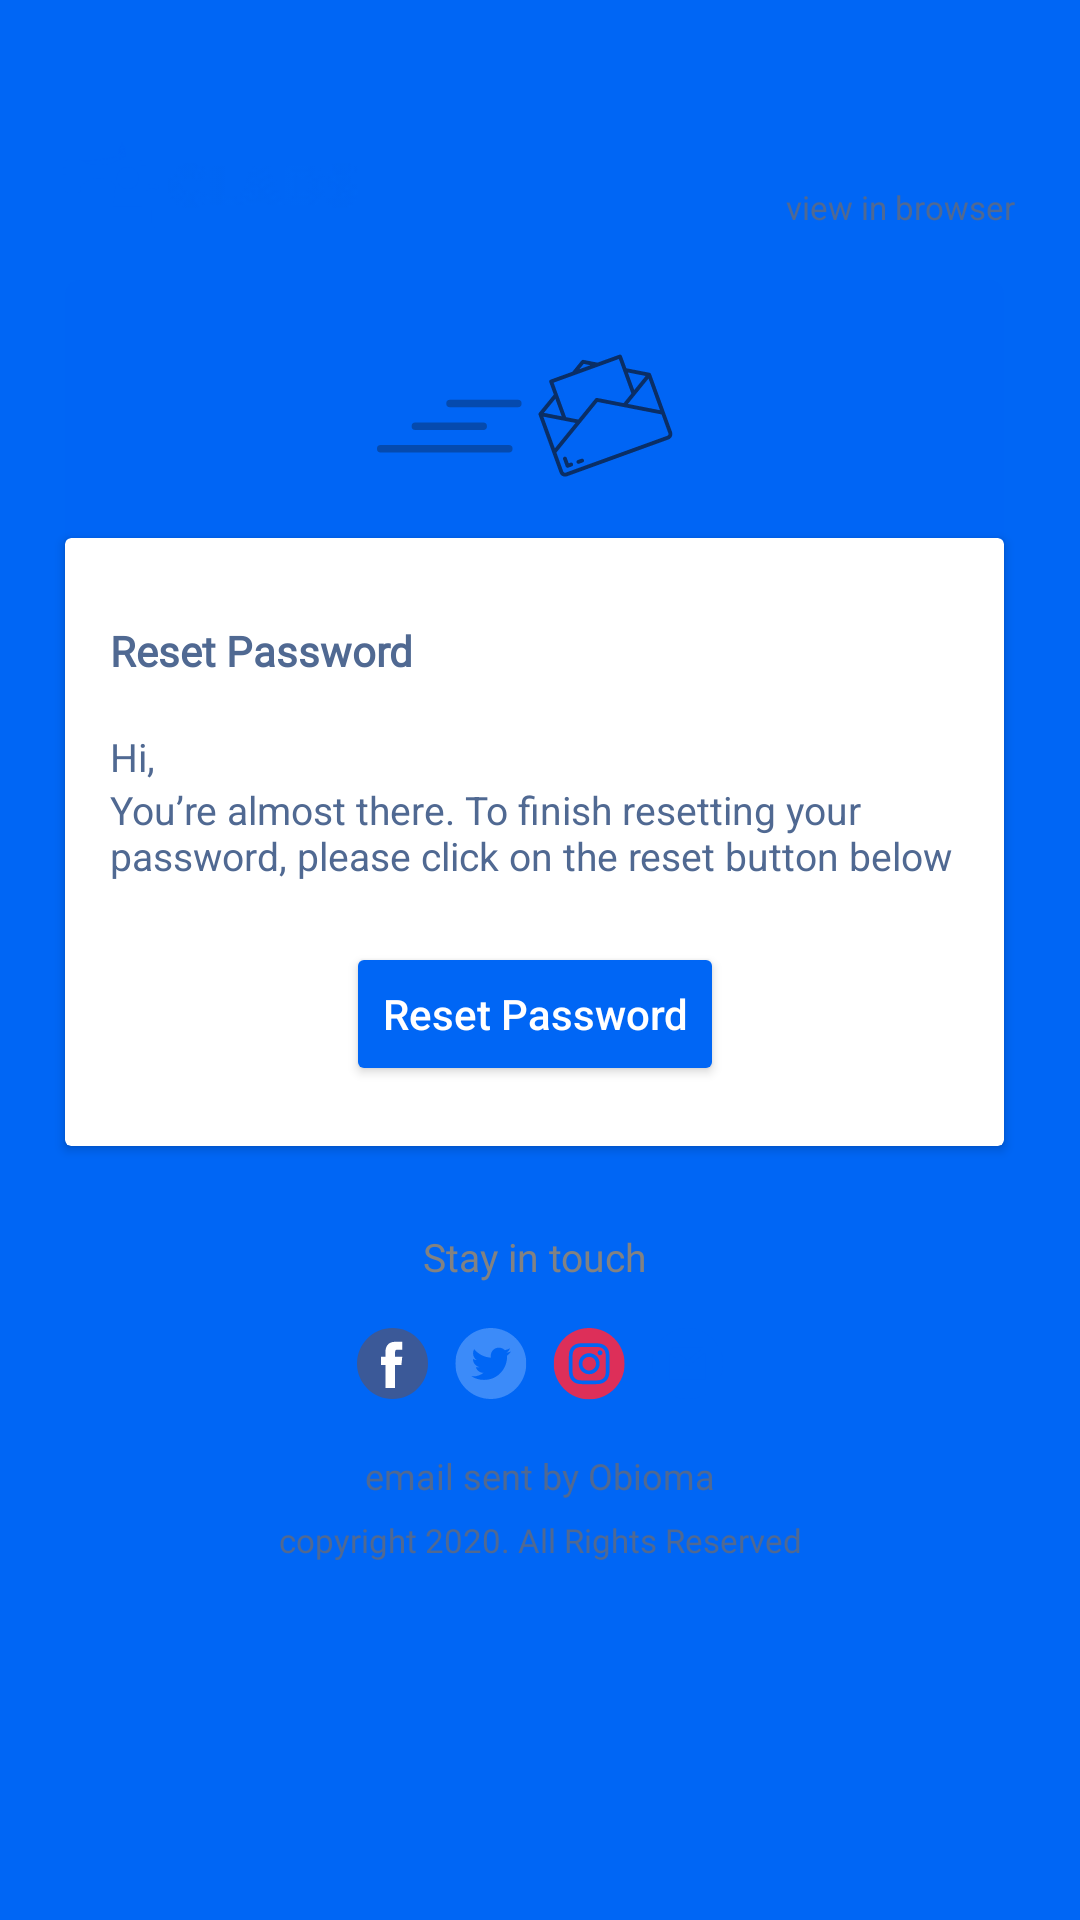

Android layout source for this screen:
<!-- AndroidManifest.xml: application theme Theme.Splash_screen_theme -->
<!-- res/layout/fragment_reset_email_template.xml -->
<?xml version="1.0" encoding="utf-8"?>
<androidx.constraintlayout.widget.ConstraintLayout
    xmlns:android="http://schemas.android.com/apk/res/android"
    xmlns:app="http://schemas.android.com/apk/res-auto"
    xmlns:tools="http://schemas.android.com/tools"
    android:layout_width="match_parent"
    android:layout_height="match_parent"
    tools:context=".presentation.ui.ResetEmailTemplateFragment">

    <ImageView
        android:id="@+id/clads_logo_image_view"
        android:layout_width="wrap_content"
        android:layout_height="wrap_content"
        android:src="@drawable/all_clads_logo35"
        app:layout_constraintStart_toStartOf="@+id/reset_password_horizontal_guideline1"
        app:layout_constraintTop_toTopOf="@+id/reset_password_vertical_guideline2" />

    <ImageView
        android:layout_width="wrap_content"
        android:layout_height="wrap_content"
        android:layout_marginStart="@dimen/margin_3dp"
        android:src="@drawable/all_clads_text65"
        app:layout_constraintBottom_toBottomOf="@+id/clads_logo_image_view"
        app:layout_constraintStart_toEndOf="@+id/clads_logo_image_view"
        app:layout_constraintTop_toTopOf="@+id/clads_logo_image_view" />

    <TextView
        android:id="@+id/view_in_browser_text_view"
        android:layout_width="wrap_content"
        android:layout_height="wrap_content"
        android:text="@string/reset_email_view_in_browser"
        android:textColor="@color/menu_text_colour"
        android:textSize="@dimen/text_size_11sp"
        app:layout_constraintBottom_toBottomOf="@+id/clads_logo_image_view"
        app:layout_constraintEnd_toStartOf="@+id/reset_password_vertical_guideline1" />

    <ImageView
        android:id="@+id/email_heading_image_view"
        android:layout_width="wrap_content"
        android:layout_height="wrap_content"
        android:layout_marginTop="@dimen/margin_17dp"
        android:src="@drawable/reset_mail_header_image"
        app:layout_constraintEnd_toStartOf="@+id/reset_password_vertical_guideline1"
        app:layout_constraintStart_toStartOf="@+id/reset_password_horizontal_guideline1"
        app:layout_constraintTop_toBottomOf="@+id/clads_logo_image_view" />

    <androidx.cardview.widget.CardView
        android:id="@+id/reset_password_card_view"
        android:layout_width="@dimen/size_0_dp"
        android:layout_height="wrap_content"
        app:cardElevation="@dimen/cardview_default_elevation"
        app:layout_constraintEnd_toEndOf="@+id/email_heading_image_view"
        app:layout_constraintStart_toStartOf="@+id/email_heading_image_view"
        app:layout_constraintTop_toBottomOf="@+id/email_heading_image_view">

        <androidx.constraintlayout.widget.ConstraintLayout
            android:layout_width="match_parent"
            android:layout_height="match_parent">

            <TextView
                android:id="@+id/reset_password_text_view"
                android:layout_width="wrap_content"
                android:layout_height="wrap_content"
                android:layout_marginTop="@dimen/margin_28dp"
                android:fontFamily="@font/poppins"
                android:paddingHorizontal="@dimen/padding_15dp"
                android:text="@string/all_reset_password"
                android:textColor="@color/menu_text_colour"
                android:textSize="@dimen/text_size_14sp"
                android:textStyle="bold"
                app:layout_constraintStart_toStartOf="parent"
                app:layout_constraintTop_toTopOf="parent" />

            <TextView
                android:id="@+id/hi_text_view"
                android:layout_width="wrap_content"
                android:layout_height="wrap_content"
                android:paddingHorizontal="@dimen/padding_15dp"
                android:layout_marginTop="@dimen/margin_17dp"
                android:text="@string/reset_password_card_view_text_hi"
                android:textColor="@color/menu_text_colour"
                android:textSize="@dimen/text_size_13sp"
                app:layout_constraintStart_toStartOf="parent"
                app:layout_constraintTop_toBottomOf="@+id/reset_password_text_view" />

            <TextView
                android:id="@+id/card_view_long_text_text_view"
                android:layout_width="match_parent"
                android:layout_height="wrap_content"
                android:paddingHorizontal="@dimen/margin_15dp"
                android:text="@string/reset_password_card_view_text_long"
                android:textColor="@color/menu_text_colour"
                android:textSize="@dimen/text_size_13sp"
                app:layout_constraintEnd_toEndOf="parent"
                app:layout_constraintStart_toStartOf="parent"
                app:layout_constraintTop_toBottomOf="@+id/hi_text_view" />

            <Button
                android:id="@+id/reset_password_button"
                android:layout_width="wrap_content"
                android:layout_height="wrap_content"
                android:layout_marginVertical="@dimen/margin_20dp"
                android:backgroundTint="@color/deep_sky_blue"
                android:text="@string/all_reset_password"
                android:textAllCaps="false"
                android:textColor="@color/white"
                app:layout_constraintBottom_toBottomOf="parent"
                app:layout_constraintEnd_toEndOf="parent"
                app:layout_constraintStart_toStartOf="parent"
                app:layout_constraintTop_toBottomOf="@+id/card_view_long_text_text_view" />

        </androidx.constraintlayout.widget.ConstraintLayout>
    </androidx.cardview.widget.CardView>

    <TextView
        android:id="@+id/stay_in_touch_text_view"
        android:layout_width="wrap_content"
        android:layout_height="wrap_content"
        android:layout_marginTop="@dimen/margin_28dp"
        android:fontFamily="@font/raleway_bold_italic"
        android:text="@string/all_stay_in_touch"
        android:textColor="@color/gray_3"
        android:textSize="@dimen/text_size_13sp"
        app:layout_constraintEnd_toStartOf="@+id/reset_password_vertical_guideline1"
        app:layout_constraintStart_toStartOf="@+id/reset_password_horizontal_guideline1"
        app:layout_constraintTop_toBottomOf="@+id/reset_password_card_view" />

    <androidx.constraintlayout.widget.ConstraintLayout
        android:id="@+id/constraintLayout"
        android:layout_width="wrap_content"
        android:layout_height="wrap_content"
        android:layout_marginTop="@dimen/margin_15dp"
        app:layout_constraintEnd_toEndOf="parent"
        app:layout_constraintStart_toStartOf="parent"
        app:layout_constraintTop_toBottomOf="@+id/stay_in_touch_text_view">

        <ImageView
            android:id="@+id/facebook_logo_image_view"
            android:layout_width="wrap_content"
            android:layout_height="match_parent"
            android:src="@drawable/all_facebook_logo"
            app:layout_constraintStart_toStartOf="parent" />

        <ImageView
            android:id="@+id/twitter_logo_image_view"
            android:layout_width="wrap_content"
            android:layout_height="match_parent"
            android:layout_marginStart="@dimen/margin_8dp"
            android:src="@drawable/all_twitter_logo"
            app:layout_constraintStart_toEndOf="@+id/facebook_logo_image_view" />

        <ImageView
            android:id="@+id/instagram_logo_image_view"
            android:layout_width="wrap_content"
            android:layout_height="match_parent"
            android:layout_marginStart="@dimen/margin_8dp"
            android:src="@drawable/all_instagram_logo"
            app:layout_constraintStart_toEndOf="@+id/twitter_logo_image_view" />

        <ImageView
            android:id="@+id/gmail_logo_image_view"
            android:layout_width="wrap_content"
            android:layout_height="match_parent"
            android:layout_marginStart="@dimen/margin_8dp"
            android:src="@drawable/all_gmail_logo"
            app:layout_constraintStart_toEndOf="@+id/instagram_logo_image_view" />
    </androidx.constraintlayout.widget.ConstraintLayout>

    <androidx.constraintlayout.widget.Guideline
        android:id="@+id/reset_password_horizontal_guideline1"
        android:layout_width="wrap_content"
        android:layout_height="wrap_content"
        android:orientation="vertical"
        app:layout_constraintGuide_percent="0.05" />

    <androidx.constraintlayout.widget.Guideline
        android:id="@+id/reset_password_vertical_guideline1"
        android:layout_width="wrap_content"
        android:layout_height="wrap_content"
        android:orientation="vertical"
        app:layout_constraintGuide_percent="0.94" />

    <androidx.constraintlayout.widget.Guideline
        android:id="@+id/reset_password_vertical_guideline2"
        android:layout_width="wrap_content"
        android:layout_height="wrap_content"
        android:orientation="horizontal"
        app:layout_constraintGuide_percent="0.07387141" />

    <TextView
        android:id="@+id/email_sent_by_text_view"
        android:layout_width="wrap_content"
        android:layout_height="wrap_content"
        android:fontFamily="@font/poppins"
        android:layout_marginTop="@dimen/margin_17dp"
        android:text="@string/reset_email_fragment_sentBy"
        android:textColor="@color/menu_text_colour"
        android:textSize="@dimen/text_size_12sp"
        app:layout_constraintEnd_toEndOf="parent"
        app:layout_constraintStart_toStartOf="parent"
        app:layout_constraintTop_toBottomOf="@+id/constraintLayout" />

    <TextView
        android:id="@+id/copyright_text_view"
        android:layout_width="wrap_content"
        android:layout_height="wrap_content"
        android:layout_marginTop="@dimen/margin_6dp"
        android:fontFamily="@font/poppins"
        android:text="@string/all_copyright_2020"
        android:textColor="@color/menu_text_colour"
        android:textSize="@dimen/text_size_11sp"
        app:layout_constraintEnd_toEndOf="parent"
        app:layout_constraintStart_toStartOf="parent"
        app:layout_constraintTop_toBottomOf="@+id/email_sent_by_text_view" />

</androidx.constraintlayout.widget.ConstraintLayout>
<!-- resources referenced by this layout -->
<resources>
  <color name="deep_sky_blue">#0066F5</color>
  <color name="gray_3">#828282</color>
  <color name="menu_text_colour">#506992</color>
  <color name="white">#FFFFFFFF</color>
  <dimen name="margin_15dp">15dp</dimen>
  <dimen name="margin_17dp">17dp</dimen>
  <dimen name="margin_20dp">20dp</dimen>
  <dimen name="margin_28dp">28dp</dimen>
  <dimen name="margin_3dp">3dp</dimen>
  <dimen name="margin_6dp">6dp</dimen>
  <dimen name="margin_8dp">8dp</dimen>
  <dimen name="padding_15dp">15dp</dimen>
  <dimen name="size_0_dp">0dp</dimen>
  <dimen name="text_size_11sp">11sp</dimen>
  <dimen name="text_size_12sp">12sp</dimen>
  <dimen name="text_size_13sp">13sp</dimen>
  <dimen name="text_size_14sp">14sp</dimen>
  <!-- drawable all_facebook_logo (drawable) -->
  <vector xmlns:android="http://schemas.android.com/apk/res/android"
      android:width="24dp"
      android:height="24dp"
      android:viewportWidth="24"
      android:viewportHeight="24">
    <group>
      <clip-path
          android:pathData="M0,0h23.6648v23.6648h-23.6648z"/>
      <path
          android:pathData="M11.8324,23.6648C18.3672,23.6648 23.6648,18.3672 23.6648,11.8324C23.6648,5.2975 18.3672,0 11.8324,0C5.2975,0 0,5.2975 0,11.8324C0,18.3672 5.2975,23.6648 11.8324,23.6648Z"
          android:fillColor="#3B5998"/>
      <path
          android:pathData="M14.8072,12.2956H12.6958V20.0306H9.497V12.2956H7.9756V9.5772H9.497V7.8181C9.497,6.5602 10.0945,4.5903 12.7243,4.5903L15.0938,4.6002V7.2389H13.3746C13.0926,7.2389 12.6961,7.3798 12.6961,7.9799V9.5797H15.0867L14.8072,12.2956Z"
          android:fillColor="#ffffff"/>
    </group>
  </vector>
  <!-- drawable all_gmail_logo (drawable) -->
  <vector xmlns:android="http://schemas.android.com/apk/res/android"
      android:width="24dp"
      android:height="24dp"
      android:viewportWidth="24"
      android:viewportHeight="24">
    <group>
      <clip-path
          android:pathData="M0.3354,0h23.6648v23.6648h-23.6648z"/>
      <path
          android:pathData="M12.1678,0C5.633,0 0.3354,5.2975 0.3354,11.8324C0.3354,18.3673 5.633,23.6648 12.1678,23.6648C18.7027,23.6648 24.0002,18.3673 24.0002,11.8324C24.0002,5.2975 18.7027,0 12.1678,0ZM17.4987,6.5736L12.1635,10.7914L6.6547,6.5736H17.4987ZM18.0475,17.0912H6.1056V8.3549L11.6103,12.5302C11.7579,12.643 11.9762,12.6994 12.1523,12.6994C12.3325,12.6994 12.489,12.6403 12.6382,12.5224L18.0475,8.2193V17.0912Z"
          android:fillColor="#0066F5"/>
    </group>
  </vector>
  <string name="all_copyright_2020">copyright 2020. All Rights Reserved</string>
  <string name="all_reset_password">Reset Password</string>
  <string name="all_stay_in_touch">Stay in touch</string>
  <string name="reset_email_fragment_sentBy">email sent by Obioma</string>
  <string name="reset_email_view_in_browser">view in browser</string>
  <string name="reset_password_card_view_text_hi">Hi,</string>
  <string name="reset_password_card_view_text_long">You’re almost there. To finish resetting
          your password, please click on the
          reset button below</string>
  <style name="Theme.Splash_screen_theme" parent="Theme.MaterialComponents.DayNight.NoActionBar">
          <item name="android:windowBackground">@drawable/splash_screen</item>
          <item name="android:statusBarColor">@color/deep_sky_blue</item>
      </style>
  <!-- drawable splash_screen (drawable) -->
  <?xml version="1.0" encoding="utf-8"?>
  <layer-list xmlns:android="http://schemas.android.com/apk/res/android">
  <item android:drawable="@color/deep_sky_blue"/>
      <item android:drawable="@drawable/all_clads_logo141" android:gravity="center"/>
  </layer-list>
</resources>
